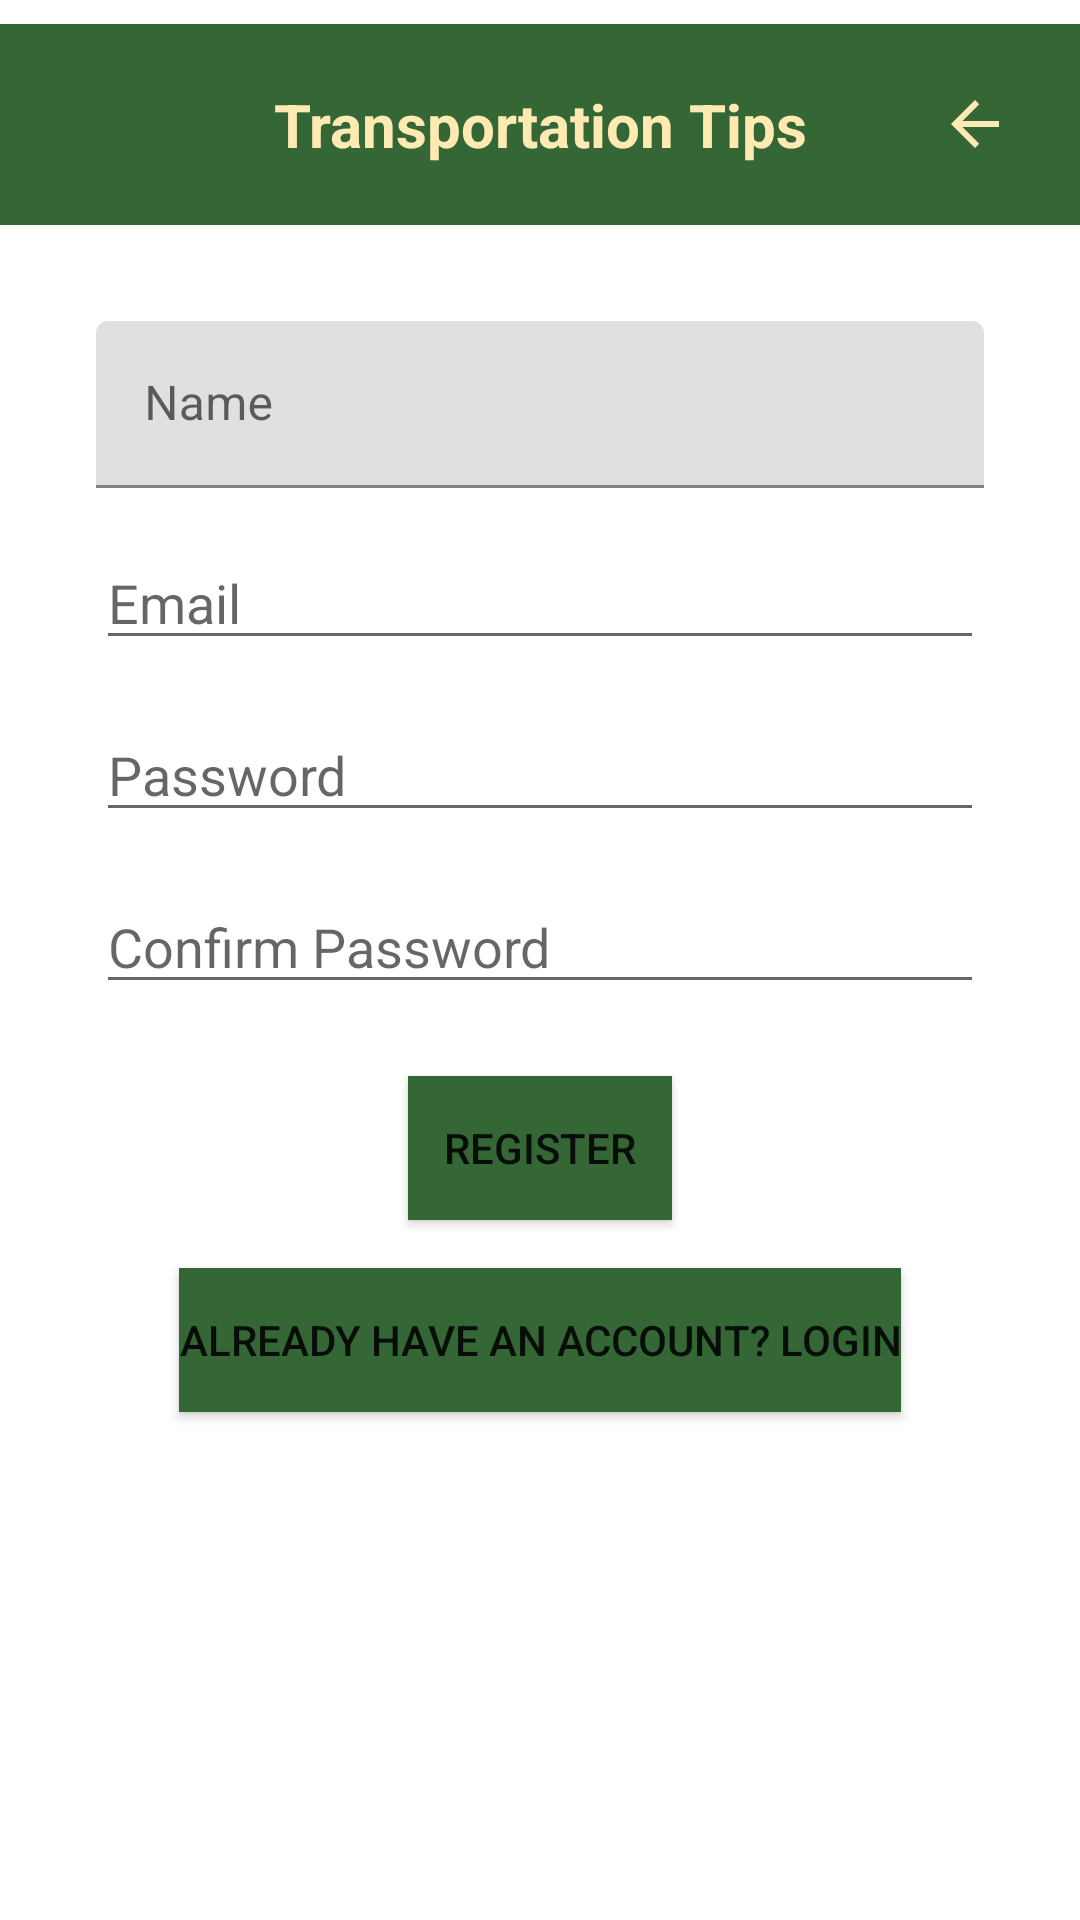

This screen was rendered from an Android layout file. Write that file and the resources it references.
<!-- AndroidManifest.xml: application theme Theme.OaklandsInterns -->
<!-- res/layout/activity_register.xml -->
<?xml version="1.0" encoding="utf-8"?>
<androidx.constraintlayout.widget.ConstraintLayout xmlns:android="http://schemas.android.com/apk/res/android"
    xmlns:app="http://schemas.android.com/apk/res-auto"
    xmlns:tools="http://schemas.android.com/tools"
    android:layout_width="match_parent"
    android:layout_height="match_parent"
    tools:context=".chat.RegisterActivity">

    
    <FrameLayout
        android:id="@+id/header"
        android:layout_width="0dp"
        android:layout_height="wrap_content"
        android:layout_marginTop="8dp"
        app:layout_constraintTop_toTopOf="parent"
        app:layout_constraintStart_toStartOf="parent"
        app:layout_constraintEnd_toEndOf="parent">

        <TextView
            android:id="@+id/textView"
            android:layout_width="match_parent"
            android:layout_height="wrap_content"
            android:paddingVertical="20dp"
            android:text="@string/transportation_tips"
            android:textAlignment="center"
            android:textColor="@color/textBtn"
            android:textSize="20sp"
            android:textStyle="bold"
            android:background="@color/btnBack" />

        <ImageView
            android:layout_width="50dp"
            android:layout_marginStart="10dp"
            android:id="@+id/oakland_logo"
            android:layout_height="wrap_content"
            android:src="@drawable/oaklandnurserylogo_1"
            android:layout_gravity="start|center_vertical"/>
        <ImageView
            android:layout_width="50dp"
            android:layout_marginEnd="10dp"
            android:layout_height="wrap_content"
            android:src="@drawable/ic_back"
            android:id="@+id/btnBack"
            android:backgroundTint="@color/textBtn"
            android:layout_gravity="center_vertical|end"/>
    </FrameLayout>

    
    <com.google.android.material.textfield.TextInputLayout
        android:id="@+id/nameLayout"
        android:layout_width="0dp"
        android:layout_height="wrap_content"
        app:layout_constraintTop_toBottomOf="@id/header"
        app:layout_constraintStart_toStartOf="parent"
        app:layout_constraintEnd_toEndOf="parent"
        android:layout_marginHorizontal="32dp"
        android:layout_marginTop="32dp">

        <com.google.android.material.textfield.TextInputEditText
            android:id="@+id/registerName"
            android:layout_width="match_parent"
            android:layout_height="wrap_content"
            android:hint="@string/name"/>
    </com.google.android.material.textfield.TextInputLayout>

    
    <EditText
        android:id="@+id/registerEmail"
        android:layout_width="0dp"
        android:layout_height="wrap_content"
        android:layout_marginTop="16dp"
        app:layout_constraintTop_toBottomOf="@id/nameLayout"
        app:layout_constraintStart_toStartOf="parent"
        app:layout_constraintEnd_toEndOf="parent"
        android:layout_marginHorizontal="32dp"
        android:hint="@string/email"
        android:inputType="textEmailAddress"/>

    
    <EditText
        android:id="@+id/registerPW"
        android:layout_width="0dp"
        android:layout_height="wrap_content"
        android:layout_marginTop="16dp"
        app:layout_constraintTop_toBottomOf="@id/registerEmail"
        app:layout_constraintStart_toStartOf="parent"
        app:layout_constraintEnd_toEndOf="parent"
        android:layout_marginHorizontal="32dp"
        android:hint="@string/password"
        android:inputType="textPassword"/>

    
    <EditText
        android:id="@+id/registerConfirmPW"
        android:layout_width="0dp"
        android:layout_height="wrap_content"
        android:layout_marginTop="16dp"
        app:layout_constraintTop_toBottomOf="@id/registerPW"
        app:layout_constraintStart_toStartOf="parent"
        app:layout_constraintEnd_toEndOf="parent"
        android:layout_marginHorizontal="32dp"
        android:hint="@string/confirm_password"
        android:inputType="textPassword"/>

    
    <Button
        android:id="@+id/btnRegister"
        android:layout_width="wrap_content"
        android:layout_height="wrap_content"
        android:background="@color/btnBack"
        android:text="@string/register"
        app:layout_constraintTop_toBottomOf="@id/registerConfirmPW"
        app:layout_constraintStart_toStartOf="parent"
        app:layout_constraintEnd_toEndOf="parent"
        android:layout_marginTop="24dp"/>

    
    <Button
        android:id="@+id/btnRegLogin"
        android:layout_width="wrap_content"
        android:layout_height="wrap_content"
        android:background="@color/btnBack"
        android:text="@string/already_have_an_account_login"
        app:layout_constraintTop_toBottomOf="@id/btnRegister"
        app:layout_constraintStart_toStartOf="parent"
        app:layout_constraintEnd_toEndOf="parent"
        android:layout_marginTop="16dp"/>
</androidx.constraintlayout.widget.ConstraintLayout>
<!-- resources referenced by this layout -->
<resources>
  <color name="btnBack">#356635</color>
  <color name="textBtn">#ffeab3</color>
  <!-- drawable ic_back (drawable) -->
  <vector xmlns:android="http://schemas.android.com/apk/res/android" android:autoMirrored="true" android:height="24dp" android:tint="#FFEAB3" android:viewportHeight="24" android:viewportWidth="24" android:width="24dp">
        
      <path android:fillColor="@android:color/white" android:pathData="M20,11H7.83l5.59,-5.59L12,4l-8,8 8,8 1.41,-1.41L7.83,13H20v-2z"/>
      
  </vector>
  <string name="already_have_an_account_login">Already have an account? Login</string>
  <string name="confirm_password">Confirm Password</string>
  <string name="email">Email</string>
  <string name="name">Name</string>
  <string name="password">Password</string>
  <string name="register">Register</string>
  <string name="transportation_tips">Transportation Tips</string>
  <style name="Theme.OaklandsInterns" parent="Theme.MaterialComponents.DayNight.DarkActionBar">
          
          <item name="colorPrimary">@color/purple_500</item>
          <item name="colorPrimaryVariant">@color/purple_700</item>
          <item name="colorOnPrimary">@color/white</item>
          
          <item name="colorSecondary">@color/teal_200</item>
          <item name="colorSecondaryVariant">@color/teal_700</item>
          <item name="colorOnSecondary">@color/black</item>
          
          <item name="android:statusBarColor">?attr/colorPrimaryVariant</item>
          
      </style>
  <color name="purple_500">#FF6200EE</color>
  <color name="purple_700">#FF3700B3</color>
  <color name="white">#FFFFFFFF</color>t
  <color name="teal_200">#FF03DAC5</color>
  <color name="teal_700">#FF018786</color>
  <color name="black">#FF000000</color>
</resources>
